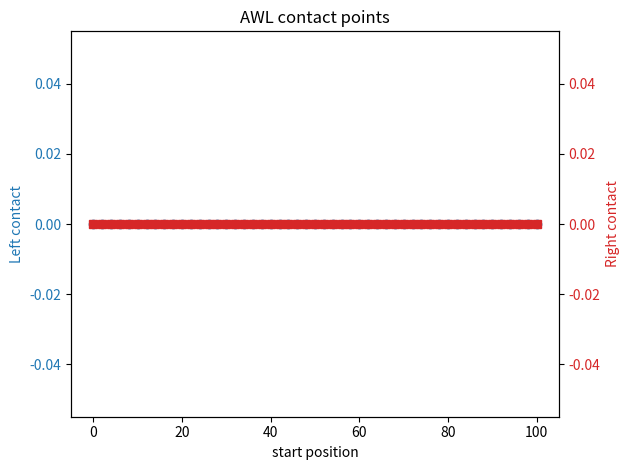

Recreate this plot in Python.
""" Type 2 entry template """
import numpy as np
import matplotlib.pyplot as plt

""" STAGE 1 (find contact points) """
# TODO: Find contact points

CONTACT_LEFT = 1
CONTACT_RIGHT = 2

""" STAGE 2 (find first number) """
# TODO: Fill in AWL contact point entries
data = np.array([
    (0, 0, 0),
    (2, 0, 0),
    (4, 0, 0),
    (6, 0, 0),
    (8, 0, 0),
    (10, 0, 0),
    (12, 0, 0),
    (14, 0, 0),
    (16, 0, 0),
    (18, 0, 0),
    (20, 0, 0),
    (22, 0, 0),
    (24, 0, 0),
    (26, 0, 0),
    (28, 0, 0),
    (30, 0, 0),
    (32, 0, 0),
    (34, 0, 0),
    (36, 0, 0),
    (38, 0, 0),
    (40, 0, 0),
    (42, 0, 0),
    (44, 0, 0),
    (46, 0, 0),
    (48, 0, 0),
    (50, 0, 0),
    (52, 0, 0),
    (54, 0, 0),
    (56, 0, 0),
    (58, 0, 0),
    (60, 0, 0),
    (62, 0, 0),
    (64, 0, 0),
    (66, 0, 0),
    (68, 0, 0),
    (70, 0, 0),
    (72, 0, 0),
    (74, 0, 0),
    (76, 0, 0),
    (78, 0, 0),
    (80, 0, 0),
    (82, 0, 0),
    (84, 0, 0),
    (86, 0, 0),
    (88, 0, 0),
    (90, 0, 0),
    (92, 0, 0),
    (94, 0, 0),
    (96, 0, 0),
    (98, 0, 0),
    (100, 0, 0),
])

# Generate AWL plot
x = data[:, 0]
y_left = data[:, 1]
y_right = data[:, 2]

fig, ax1 = plt.subplots()

# Plot left y-axis data
ax1.plot(x, y_left, marker='o', color='tab:blue', label='left')
ax1.set_xlabel('start position')
ax1.set_ylabel('Left contact', color='tab:blue')
ax1.tick_params(axis='y', labelcolor='tab:blue')

# Create a second y-axis sharing the same x-axis
ax2 = ax1.twinx()
ax2.plot(x, y_right, marker='s', color='tab:red', label='right')
ax2.set_ylabel('Right contact', color='tab:red')
ax2.tick_params(axis='y', labelcolor='tab:red')

plt.title('AWL contact points')
fig.tight_layout()
plt.savefig('graph.png')
# plt.show()

# TODO: Find wheel number (high test)
# If target is "41", use following formula:
# R51 L41 L41 (3 rev R then 51, 2 rev L then to 41)
# L41 R51 L41 (3 rev L then 41, 2 rev R then 51, 1 rev L then 41)
# L41 L41 R51 (3 rev L then 41, 1 rev R then 51)

# W1: ___ ___ ___ Width:
# W2: ___ ___ ___ Width:
# W3: ___ ___ ___ Width:

""" STAGE 3 (find second number) """
